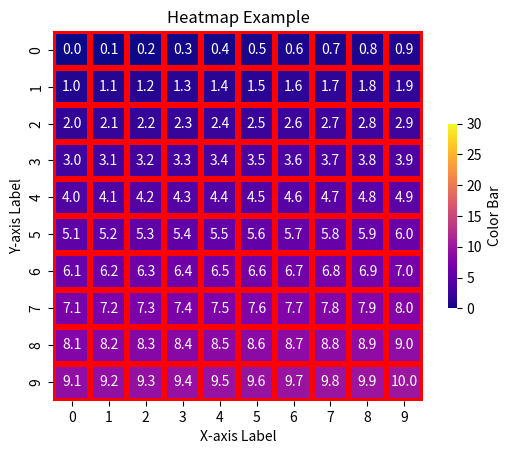

This chart was generated by the following Python code:
import seaborn as sns
import matplotlib.pyplot as plt
import pandas as pd 
import numpy as np

var =np.linspace(0,10,100).reshape(10,10)
print(var)

sns.heatmap(var, annot=True,vmin=0,vmax=30, cmap="plasma",fmt=".1f",
            annot_kws={"size":10, "weight":"light", "color":"white"}, linewidth=3,linecolor='red', 
            cbar=True, cbar_kws={"orientation":"vertical", "shrink":0.5, "label":"Color Bar"}, square=True,xticklabels=True, yticklabels=True ,
            cbar_ax=None, robust=False, mask=None)

plt.xlabel("X-axis Label")
plt.ylabel("Y-axis Label")
plt.title("Heatmap Example")
plt.show()

